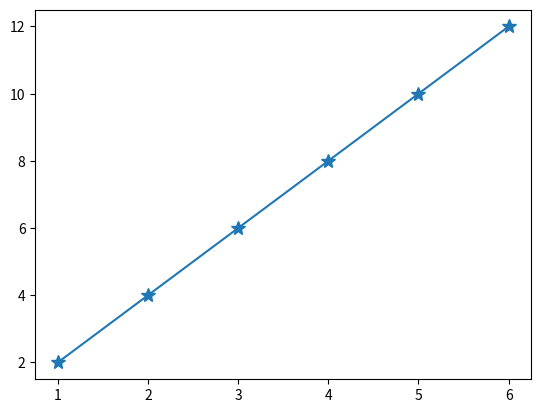

Write the Python code that produced this figure.
import pandas as py
import numpy as num
import matplotlib.pyplot as plt
x=[1,2,3,4,5,6]
y=[2,4,6,8,10,12]
plt.plot(x,y,marker="*",markersize=10)
plt.show()
